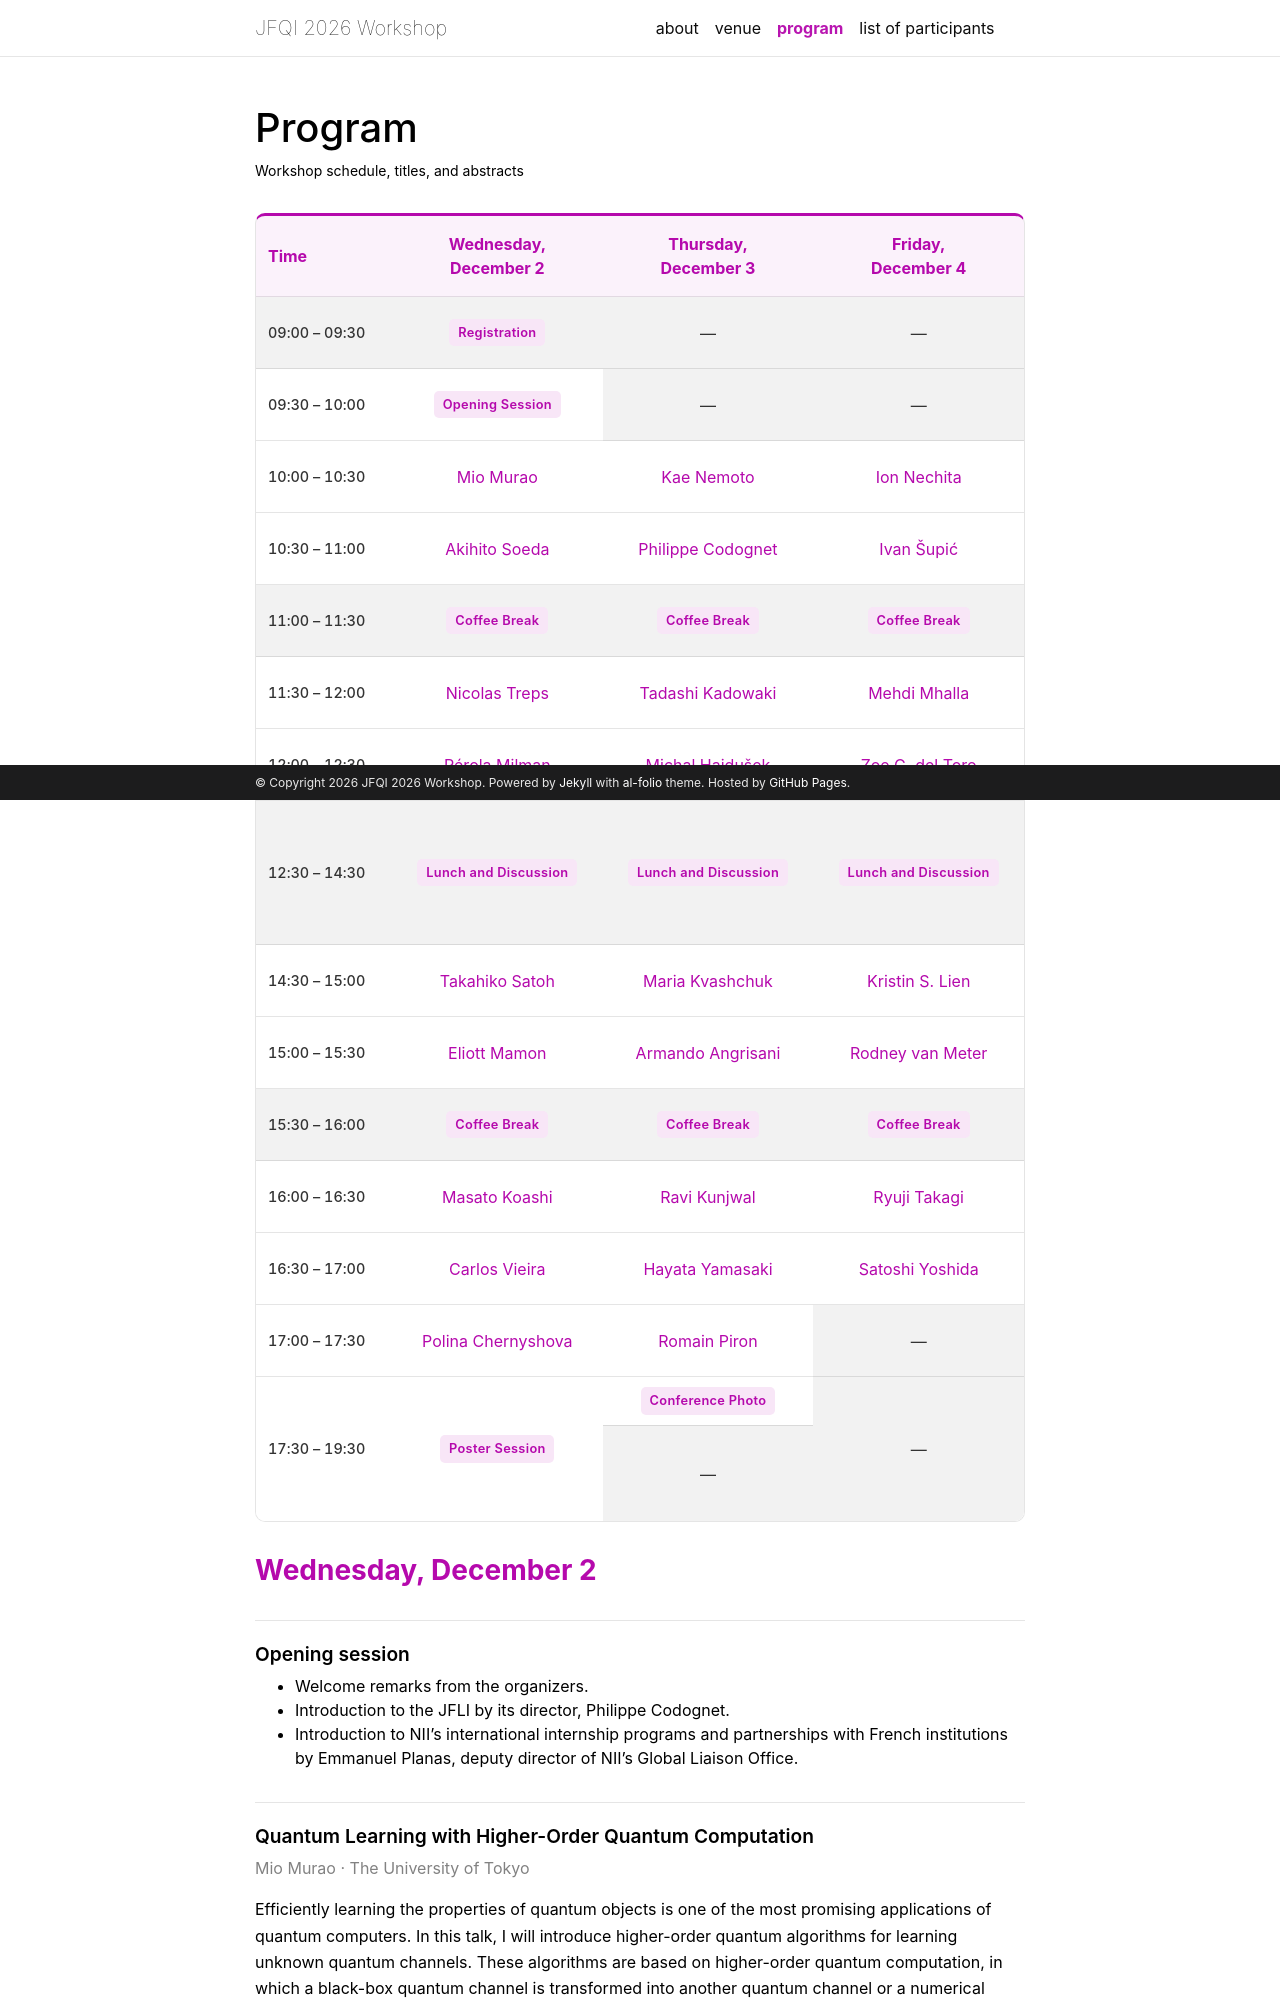

repository: jfqi2026/jfqi2026.github.io · page: program/index.html · generator: jekyll

---
layout: page
permalink: /program/
title: program
display_title: Program
description: Workshop schedule, titles, and abstracts
nav: true
nav_order: 3
---

<div class="program-timetable" role="region" aria-label="Workshop timetable" tabindex="0">
  <table>
    <thead>
      <tr>
        <th scope="col" data-valign="middle" data-halign="left">Time</th>
        <th scope="col">Wednesday,<br>December 2</th>
        <th scope="col">Thursday,<br>December 3</th>
        <th scope="col">Friday,<br>December 4</th>
      </tr>
    </thead>
    <tbody>
      <tr class="program-event">
        <th scope="row">09:00 – 09:30</th>
        <td><strong>Registration</strong></td>
        <td>—</td>
        <td>—</td>
      </tr>
      <tr>
        <th scope="row">09:30 – 10:00</th>
        <td><strong class="program-session-label"><a href="#opening-session">Opening Session</a></strong></td>
        <td class="program-empty">—</td>
        <td class="program-empty">—</td>
      </tr>
      <tr>
        <th scope="row">10:00 – 10:30</th>
        <td><a href="#talk-mio-murao">Mio Murao</a></td>
        <td><a href="#talk-kae-nemoto">Kae Nemoto</a></td>
        <td><a href="#talk-ion-nechita">Ion Nechita</a></td>
      </tr>
      <tr>
        <th scope="row">10:30 – 11:00</th>
        <td><a href="#talk-akihito-soeda">Akihito Soeda</a></td>
        <td><a href="#talk-philippe-codognet">Philippe Codognet</a></td>
        <td><a href="#talk-ivan-supic">Ivan Šupić</a></td>
      </tr>
      <tr class="program-event">
        <th scope="row">11:00 – 11:30</th>
        <td><strong>Coffee Break</strong></td>
        <td><strong>Coffee Break</strong></td>
        <td><strong>Coffee Break</strong></td>
      </tr>
      <tr>
        <th scope="row">11:30 – 12:00</th>
        <td><a href="#talk-nicolas-treps">Nicolas Treps</a></td>
        <td><a href="#talk-tadashi-kadowaki">Tadashi Kadowaki</a></td>
        <td><a href="#talk-mehdi-mhalla">Mehdi Mhalla</a></td>
      </tr>
      <tr>
        <th scope="row">12:00 – 12:30</th>
        <td><a href="#talk-perola-milman">Pérola Milman</a></td>
        <td><a href="#talk-michal-hajdusek">Michal Hajdušek</a></td>
        <td><a href="#talk-zoe-g-del-toro">Zoe G. del Toro</a></td>
      </tr>
      <tr class="program-lunch program-event">
        <th scope="row">12:30 – 14:30</th>
        <td><strong>Lunch and Discussion</strong></td>
        <td><strong>Lunch and Discussion</strong></td>
        <td><strong>Lunch and Discussion</strong></td>
      </tr>
      <tr>
        <th scope="row">14:30 – 15:00</th>
        <td><a href="#talk-takahiko-satoh">Takahiko Satoh</a></td>
        <td><a href="#talk-maria-kvashchuk">Maria Kvashchuk</a></td>
        <td><a href="#talk-kristin-s-lien">Kristin S. Lien</a></td>
      </tr>
      <tr>
        <th scope="row">15:00 – 15:30</th>
        <td><a href="#talk-eliott-mamon">Eliott Mamon</a></td>
        <td><a href="#talk-armando-angrisani">Armando Angrisani</a></td>
        <td><a href="#talk-rodney-van-meter">Rodney van Meter</a></td>
      </tr>
      <tr class="program-event">
        <th scope="row">15:30 – 16:00</th>
        <td><strong>Coffee Break</strong></td>
        <td><strong>Coffee Break</strong></td>
        <td><strong>Coffee Break</strong></td>
      </tr>
      <tr>
        <th scope="row">16:00 – 16:30</th>
        <td><a href="#talk-masato-koashi">Masato Koashi</a></td>
        <td><a href="#talk-ravi-kunjwal">Ravi Kunjwal</a></td>
        <td><a href="#talk-ryuji-takagi">Ryuji Takagi</a></td>
      </tr>
      <tr>
        <th scope="row">16:30 – 17:00</th>
        <td><a href="#talk-carlos-vieira">Carlos Vieira</a></td>
        <td><a href="#talk-hayata-yamasaki">Hayata Yamasaki</a></td>
        <td><a href="#talk-satoshi-yoshida">Satoshi Yoshida</a></td>
      </tr>
      <tr>
        <th scope="row">17:00 – 17:30</th>
        <td><a href="#talk-polina-chernyshova">Polina Chernyshova</a></td>
        <td><a href="#talk-romain-piron">Romain Piron</a></td>
        <td class="program-empty">—</td>
      </tr>
      <tr class="program-poster">
        <th scope="row">17:30 – 19:30</th>
        <td><strong class="program-session-label"><a href="#posters">Poster Session</a></strong></td>
        <td class="program-split-cell">
          <div class="program-split-slot"><strong>Conference Photo</strong></div>
          <div class="program-split-slot program-empty-slot">—</div>
        </td>
        <td class="program-empty">—</td>
      </tr>
    </tbody>
  </table>
</div>

### Wednesday, December 2
{: .program-section-heading .mt-4 }

<div id="opening-session" class="talk-entry talk-detail" markdown="1">

#### Opening session
{: #opening-session-title .talk-title }

- Welcome remarks from the organizers.
- Introduction to the JFLI by its director, Philippe Codognet.
- Introduction to NII’s international internship programs and partnerships with French institutions by Emmanuel Planas, deputy director of NII’s Global Liaison Office.

</div>

<div id="talk-mio-murao" class="talk-entry talk-detail" markdown="1">
